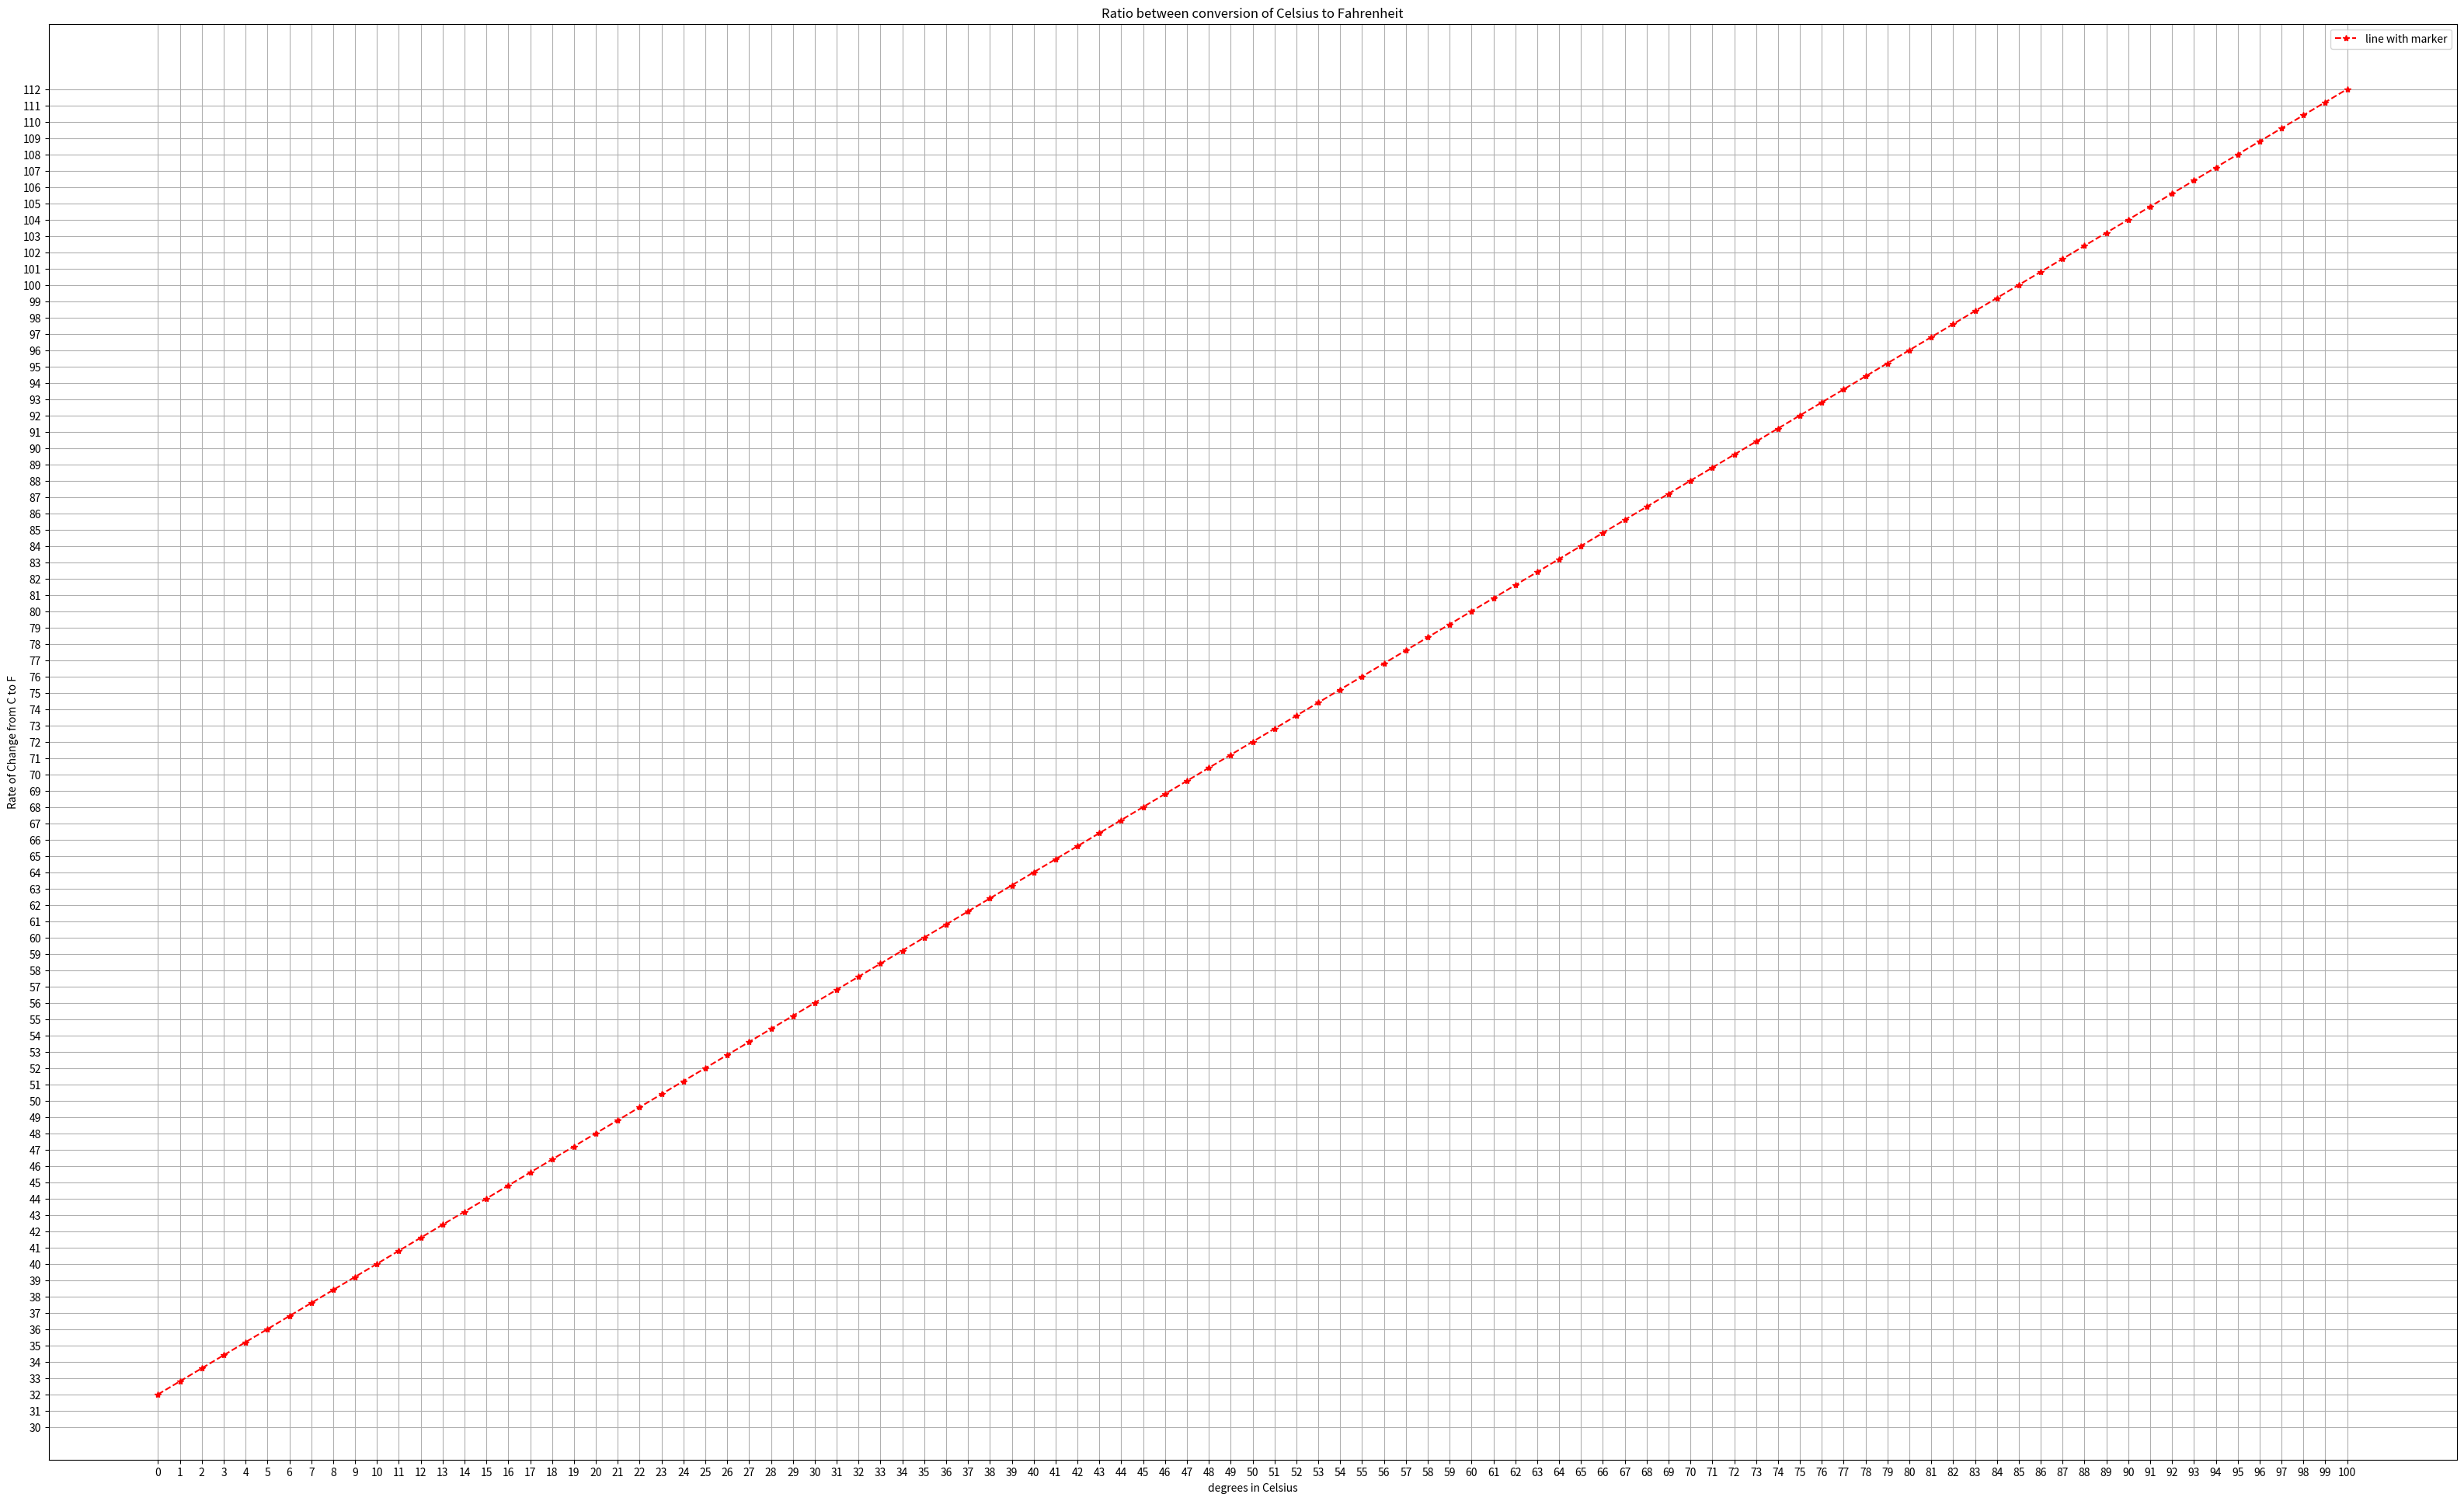

Recreate this plot in Python.
import matplotlib.pyplot as plt
import math


def temp_converter(a, b) :
    deg = chr(176)
    b = str(b.lower())
    if b == 'c':
        print( str(a) + deg +  'C ' +  'is equal to ' + str((a * 9/5) + 32) + deg + "F" )
    elif b == 'f':
        print( str(a) + deg + 'C ' +  'is equal to ' + str((a-32)  * 5/9 ) + deg + 'C')

#temp_converter(0, "f")

def graph_ratio():
    x = 0
    celc_arr = []

    while x <= 100:
        tmp_f = x * 9/5 + 32
        temp_diff = tmp_f - x
        celc_arr.append(round(temp_diff, 2))
        x += 1
    print(celc_arr)

    fig, ax = plt.subplots(figsize=(40, 24))
    ax.plot(celc_arr, linestyle='--', marker='*', color='r', label='line with marker')
    plt.legend()
    ax.set_title('Ratio between conversion of Celsius to Fahrenheit')
    plt.xticks(range(0, 101, 1))
    plt.yticks(range(30, 113, 1))
    plt.grid()
    plt.xlabel("degrees in Celsius")
    plt.ylabel('Rate of Change from C to F')
    plt.savefig('Ratio_Change.png')

    plt.show()
    total = sum(celc_arr)

graph_ratio()